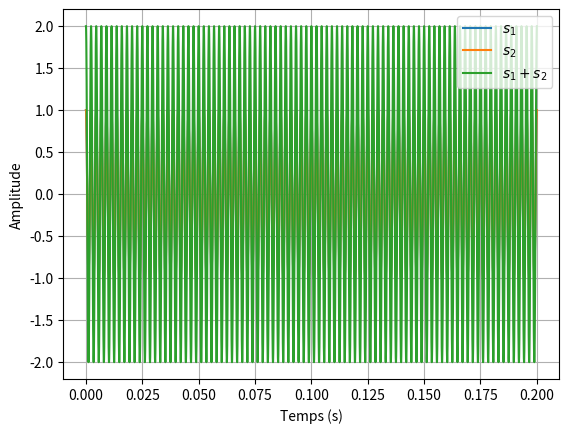

This chart was generated by the following Python code:
#!/usr/bin/env python3
# -*- coding: utf-8 -*-
"""
Created on Sun Jan  9 10:00:00 2022
Battement
@author: remimetzdorff
"""

import numpy as np
import matplotlib.pyplot as plt

t = np.linspace(0,0.2,20000)

f1 = 440
f2 = 440

s1 = np.cos(2*np.pi*f1*t)
s2 = np.cos(2*np.pi*f2*t)

plt.plot(t, s1, label="$s_1$")
plt.plot(t, s2, label="$s_2$")
plt.plot(t, s1+s2, label="$s_1 + s_2$")

plt.xlabel("Temps (s)")
plt.ylabel("Amplitude")
plt.legend()
plt.grid()

plt.show()